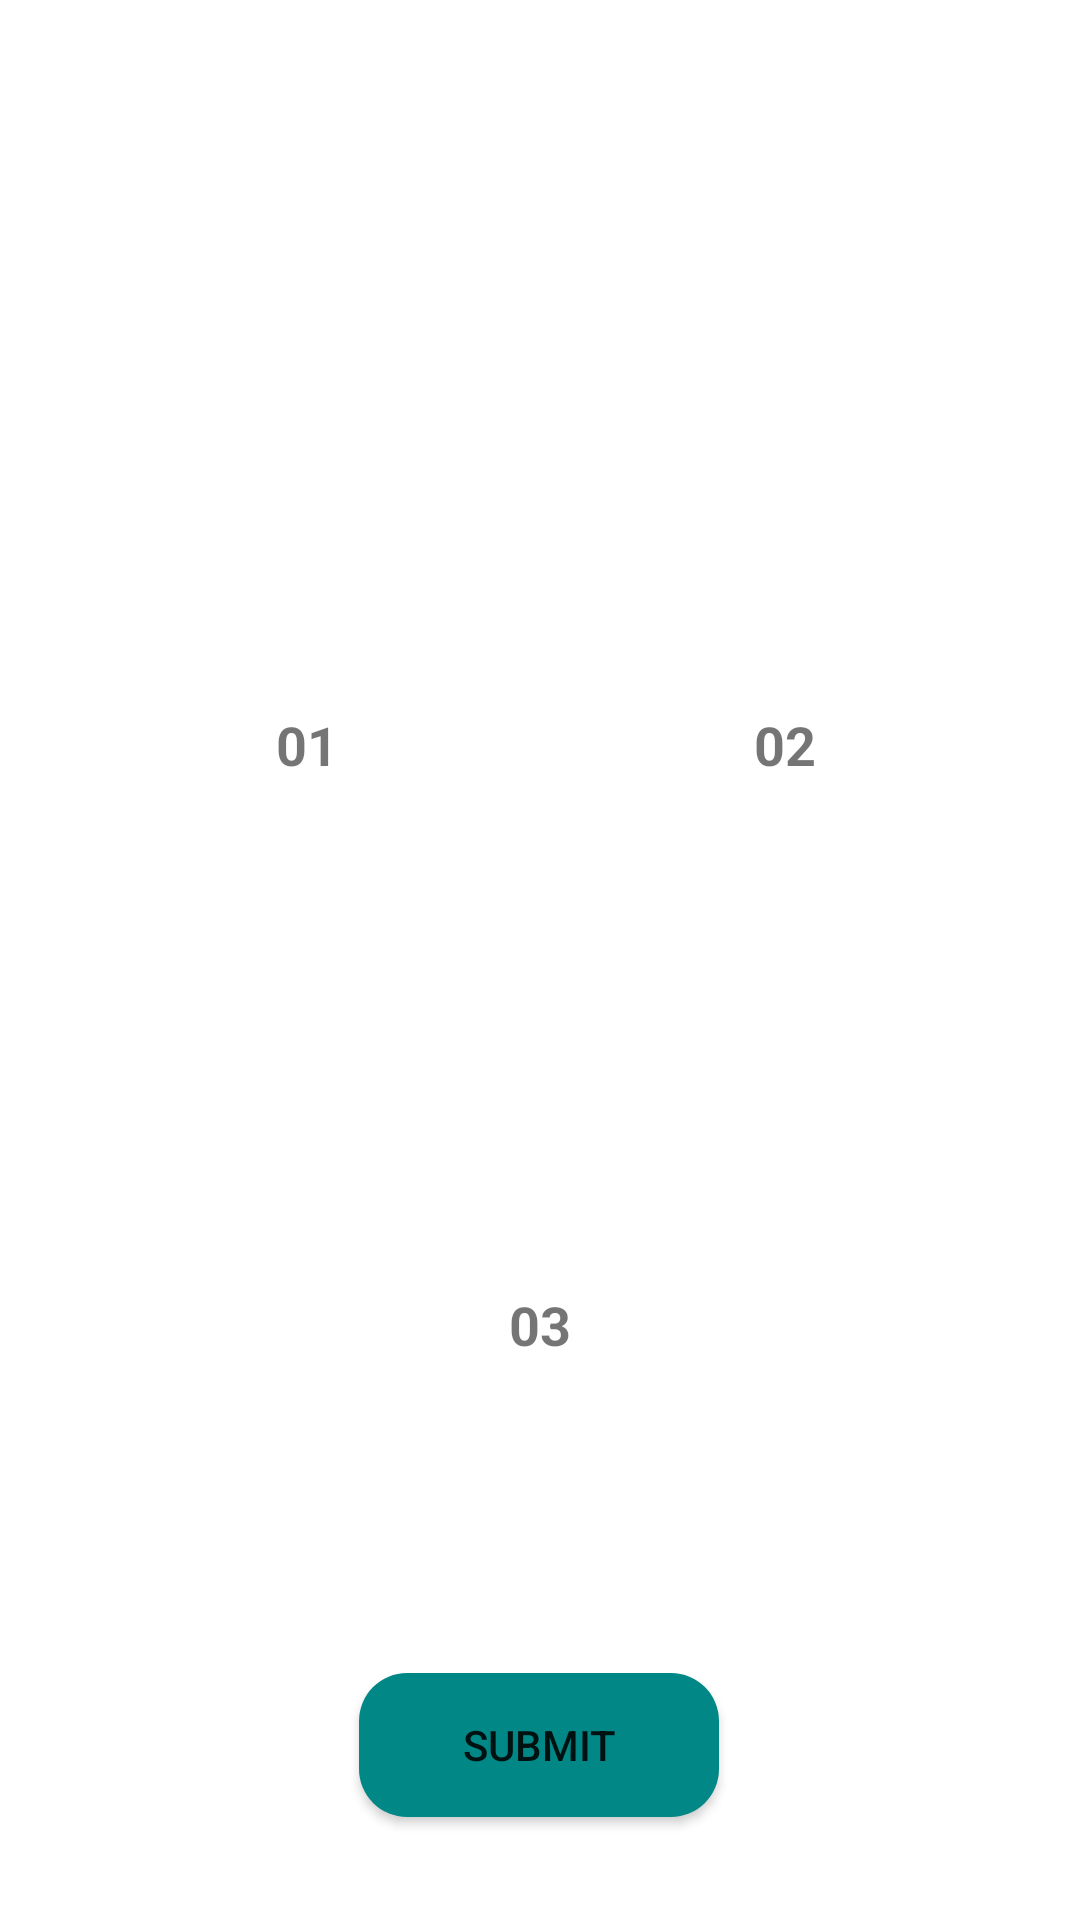

Layout XML and referenced resources for this Android screen:
<!-- AndroidManifest.xml: application theme Theme.CarIdentifier -->
<!-- res/layout/activity_identify_car_image.xml -->
<?xml version="1.0" encoding="utf-8"?>
<androidx.constraintlayout.widget.ConstraintLayout xmlns:android="http://schemas.android.com/apk/res/android"
    xmlns:app="http://schemas.android.com/apk/res-auto"
    xmlns:tools="http://schemas.android.com/tools"
    android:layout_width="match_parent"
    android:layout_height="match_parent"
    tools:context=".IdentifyCarImage">

    <ImageView
        android:id="@+id/imageView_car2"
        android:layout_width="140dp"
        android:layout_height="160dp"
        android:layout_marginTop="60dp"
        android:layout_marginEnd="28dp"
        android:onClick="onClick"
        app:layout_constraintEnd_toEndOf="parent"
        app:layout_constraintTop_toTopOf="parent"
        tools:srcCompat="@tools:sample/avatars" />

    <ImageView
        android:id="@+id/imageView_car1"
        android:layout_width="140dp"
        android:layout_height="160dp"
        android:layout_marginStart="28dp"
        android:layout_marginTop="60dp"
        android:onClick="onClick"
        app:layout_constraintStart_toStartOf="parent"
        app:layout_constraintTop_toTopOf="parent"
        tools:srcCompat="@tools:sample/avatars" />

    <ImageView
        android:id="@+id/imageView_car3"
        android:layout_width="140dp"
        android:layout_height="160dp"
        android:onClick="onClick"
        app:layout_constraintBottom_toBottomOf="parent"
        app:layout_constraintEnd_toEndOf="parent"
        app:layout_constraintHorizontal_bias="0.498"
        app:layout_constraintStart_toStartOf="parent"
        app:layout_constraintTop_toTopOf="parent"
        app:layout_constraintVertical_bias="0.528"
        tools:srcCompat="@tools:sample/avatars" />

    <TextView
        android:id="@+id/textView_car_images"
        android:layout_width="wrap_content"
        android:layout_height="wrap_content"
        android:layout_marginTop="76dp"
        android:textSize="24sp"
        android:textStyle="bold"
        app:layout_constraintEnd_toEndOf="parent"
        app:layout_constraintHorizontal_bias="0.498"
        app:layout_constraintStart_toStartOf="parent"
        app:layout_constraintTop_toBottomOf="@+id/imageView_car3" />

    <Button
        android:id="@+id/button_car_images"
        android:layout_width="120dp"
        android:layout_height="wrap_content"
        android:layout_marginTop="36dp"
        android:background="@drawable/button_bg"
        android:text="@string/button_car_image_submit"
        app:layout_constraintEnd_toEndOf="parent"
        app:layout_constraintHorizontal_bias="0.498"
        app:layout_constraintStart_toStartOf="parent"
        app:layout_constraintTop_toBottomOf="@+id/textView_car_images"
        android:onClick="nextImagesGenerator"/>

    <TextView
        android:id="@+id/car1_lbl"
        android:layout_width="wrap_content"
        android:layout_height="wrap_content"
        android:layout_marginStart="92dp"
        android:layout_marginTop="16dp"
        android:text="@string/car1_lbl"
        android:textSize="18sp"
        android:textStyle="bold"
        app:layout_constraintStart_toStartOf="parent"
        app:layout_constraintTop_toBottomOf="@+id/imageView_car1" />

    <TextView
        android:id="@+id/car2_lbl"
        android:layout_width="wrap_content"
        android:layout_height="wrap_content"
        android:layout_marginTop="16dp"
        android:layout_marginEnd="88dp"
        android:text="@string/car2_lbl"
        android:textSize="18sp"
        android:textStyle="bold"
        app:layout_constraintEnd_toEndOf="parent"
        app:layout_constraintTop_toBottomOf="@+id/imageView_car2" />

    <TextView
        android:id="@+id/car3_lbl"
        android:layout_width="wrap_content"
        android:layout_height="wrap_content"
        android:layout_marginTop="16dp"
        android:text="@string/car3_lbl"
        android:textSize="18sp"
        android:textStyle="bold"
        app:layout_constraintEnd_toEndOf="parent"
        app:layout_constraintHorizontal_bias="0.5"
        app:layout_constraintStart_toStartOf="parent"
        app:layout_constraintTop_toBottomOf="@+id/imageView_car3" />

    <TextView
        android:id="@+id/textView_identify_image_timer"
        android:layout_width="wrap_content"
        android:layout_height="wrap_content"
        android:layout_marginTop="24dp"
        android:layout_marginEnd="32dp"
        android:textSize="18sp"
        android:textStyle="bold"
        app:layout_constraintEnd_toEndOf="parent"
        app:layout_constraintTop_toTopOf="parent" />
</androidx.constraintlayout.widget.ConstraintLayout>
<!-- resources referenced by this layout -->
<resources>
  <!-- drawable button_bg (drawable) -->
  <?xml version="1.0" encoding="utf-8"?>
  <selector xmlns:android="http://schemas.android.com/apk/res/android">
      <item>
          <shape>
              <corners android:radius="16dp"/>
              <solid android:color="@color/teal_700"/>
          </shape>
      </item>
  </selector>
  <string name="button_car_image_submit">Submit</string>
  <string name="car1_lbl">01</string>
  <string name="car2_lbl">02</string>
  <string name="car3_lbl">03</string>
  <style name="Theme.CarIdentifier" parent="Theme.MaterialComponents.DayNight.DarkActionBar">
          
          <item name="colorPrimary">#388e3c</item>
          <item name="colorPrimaryVariant">#00600f</item>
          <item name="colorOnPrimary">@color/white</item>
          
          <item name="colorSecondary">@color/teal_200</item>
          <item name="colorSecondaryVariant">@color/teal_700</item>
          <item name="colorOnSecondary">@color/black</item>
          
          <item name="android:statusBarColor" tools:targetApi="l">?attr/colorPrimaryVariant</item>
          
      </style>
  <color name="teal_700">#FF018786</color>
  <color name="white">#FFFFFFFF</color>
  <color name="teal_200">#FF03DAC5</color>
  <color name="black">#FF000000</color>
</resources>
